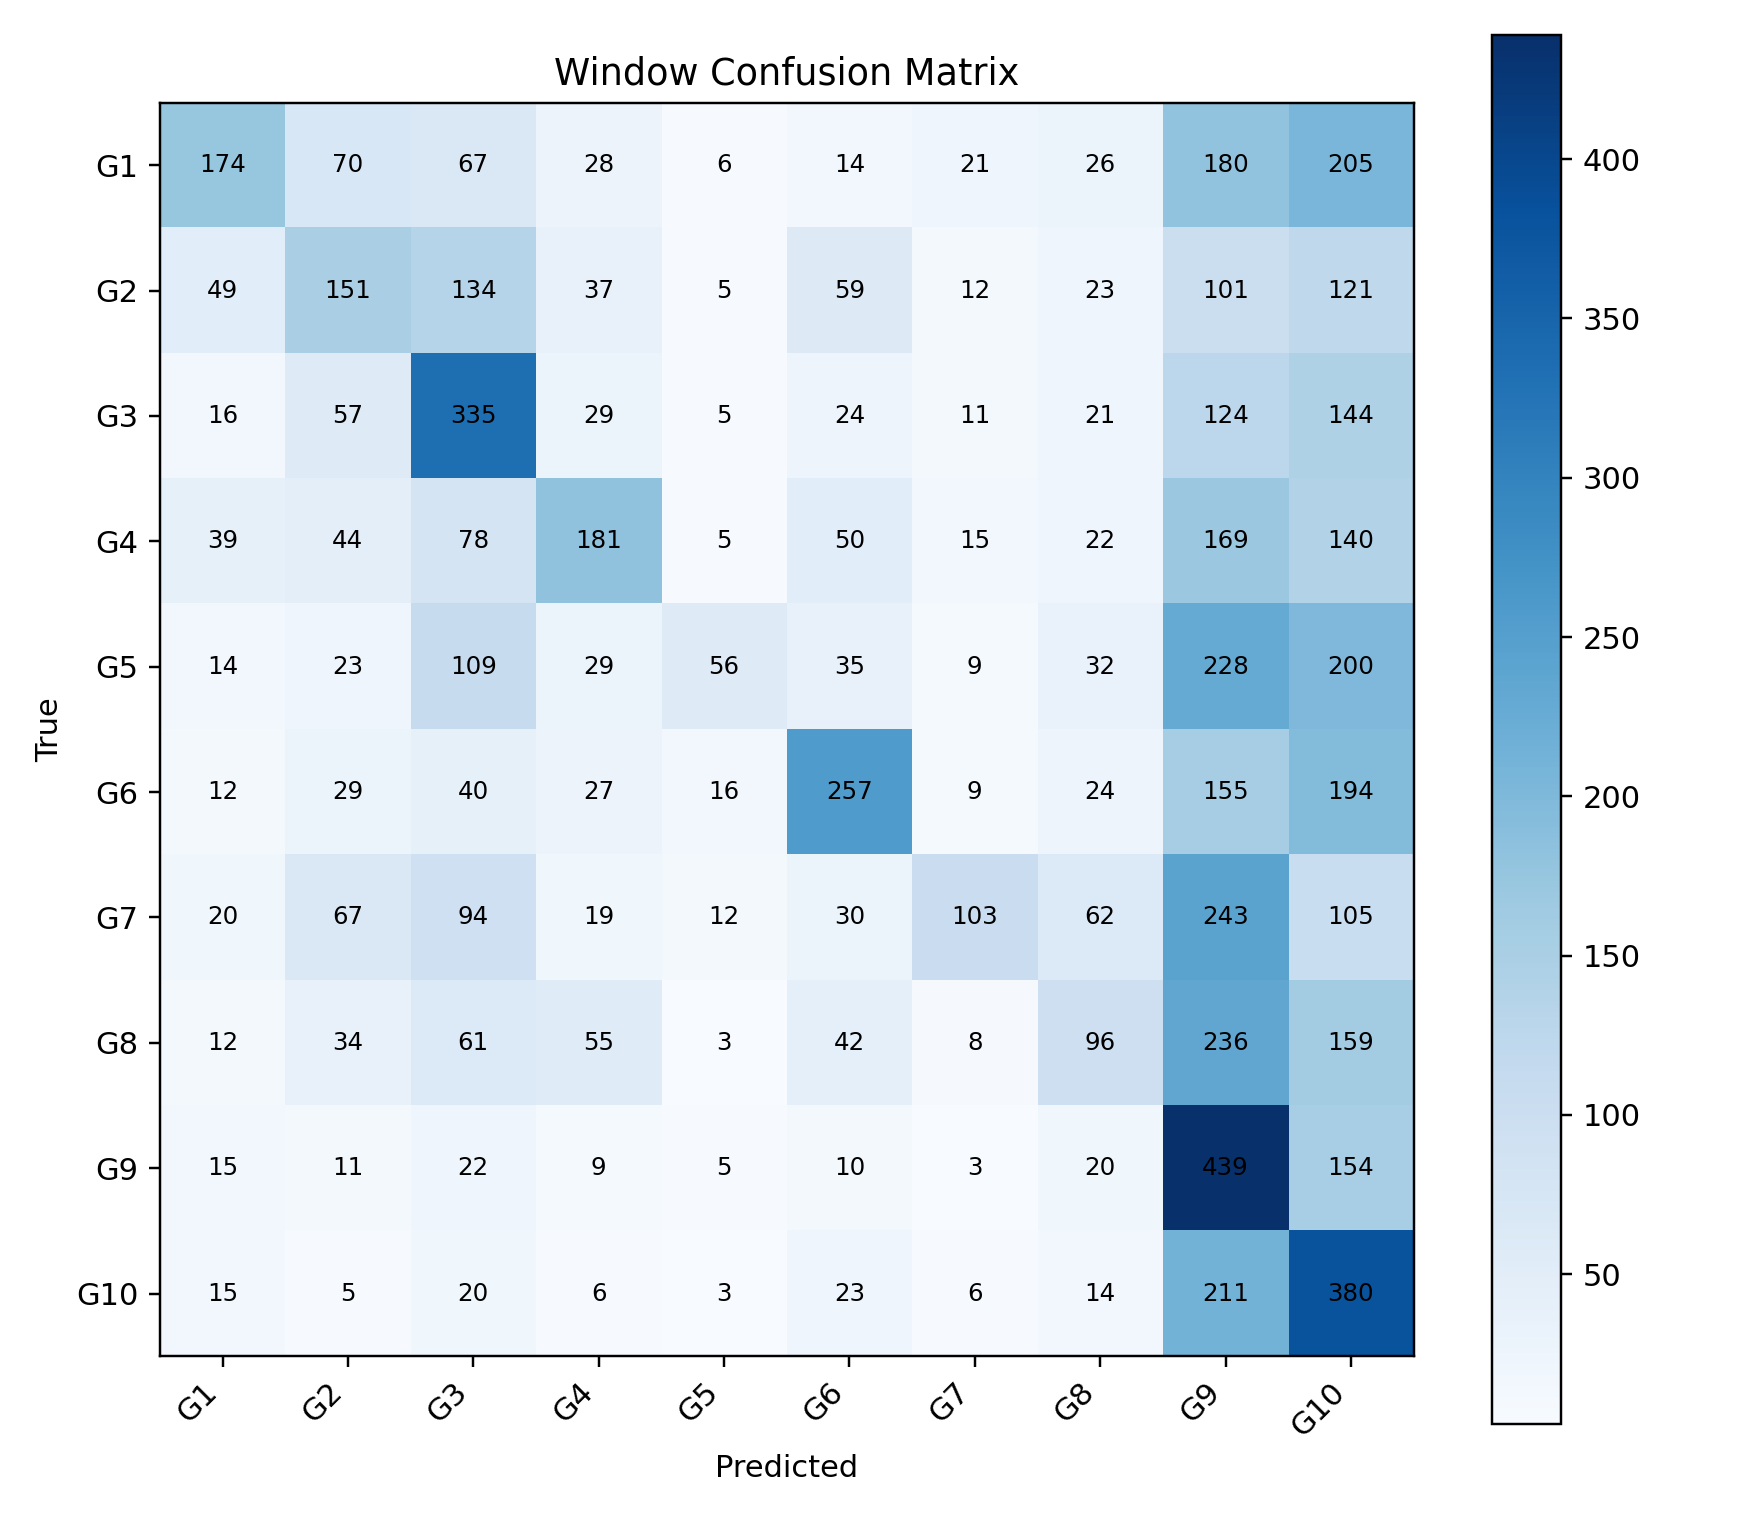

Values plotted in this chart, from the file beside it:
, G1, G2, G3, G4, G5, G6, G7, G8, G9, G10
G1, 174, 70, 67, 28, 6, 14, 21, 26, 180, 205
G2, 49, 151, 134, 37, 5, 59, 12, 23, 101, 121
G3, 16, 57, 335, 29, 5, 24, 11, 21, 124, 144
G4, 39, 44, 78, 181, 5, 50, 15, 22, 169, 140
G5, 14, 23, 109, 29, 56, 35, 9, 32, 228, 200
G6, 12, 29, 40, 27, 16, 257, 9, 24, 155, 194
G7, 20, 67, 94, 19, 12, 30, 103, 62, 243, 105
G8, 12, 34, 61, 55, 3, 42, 8, 96, 236, 159
G9, 15, 11, 22, 9, 5, 10, 3, 20, 439, 154
G10, 15, 5, 20, 6, 3, 23, 6, 14, 211, 380
